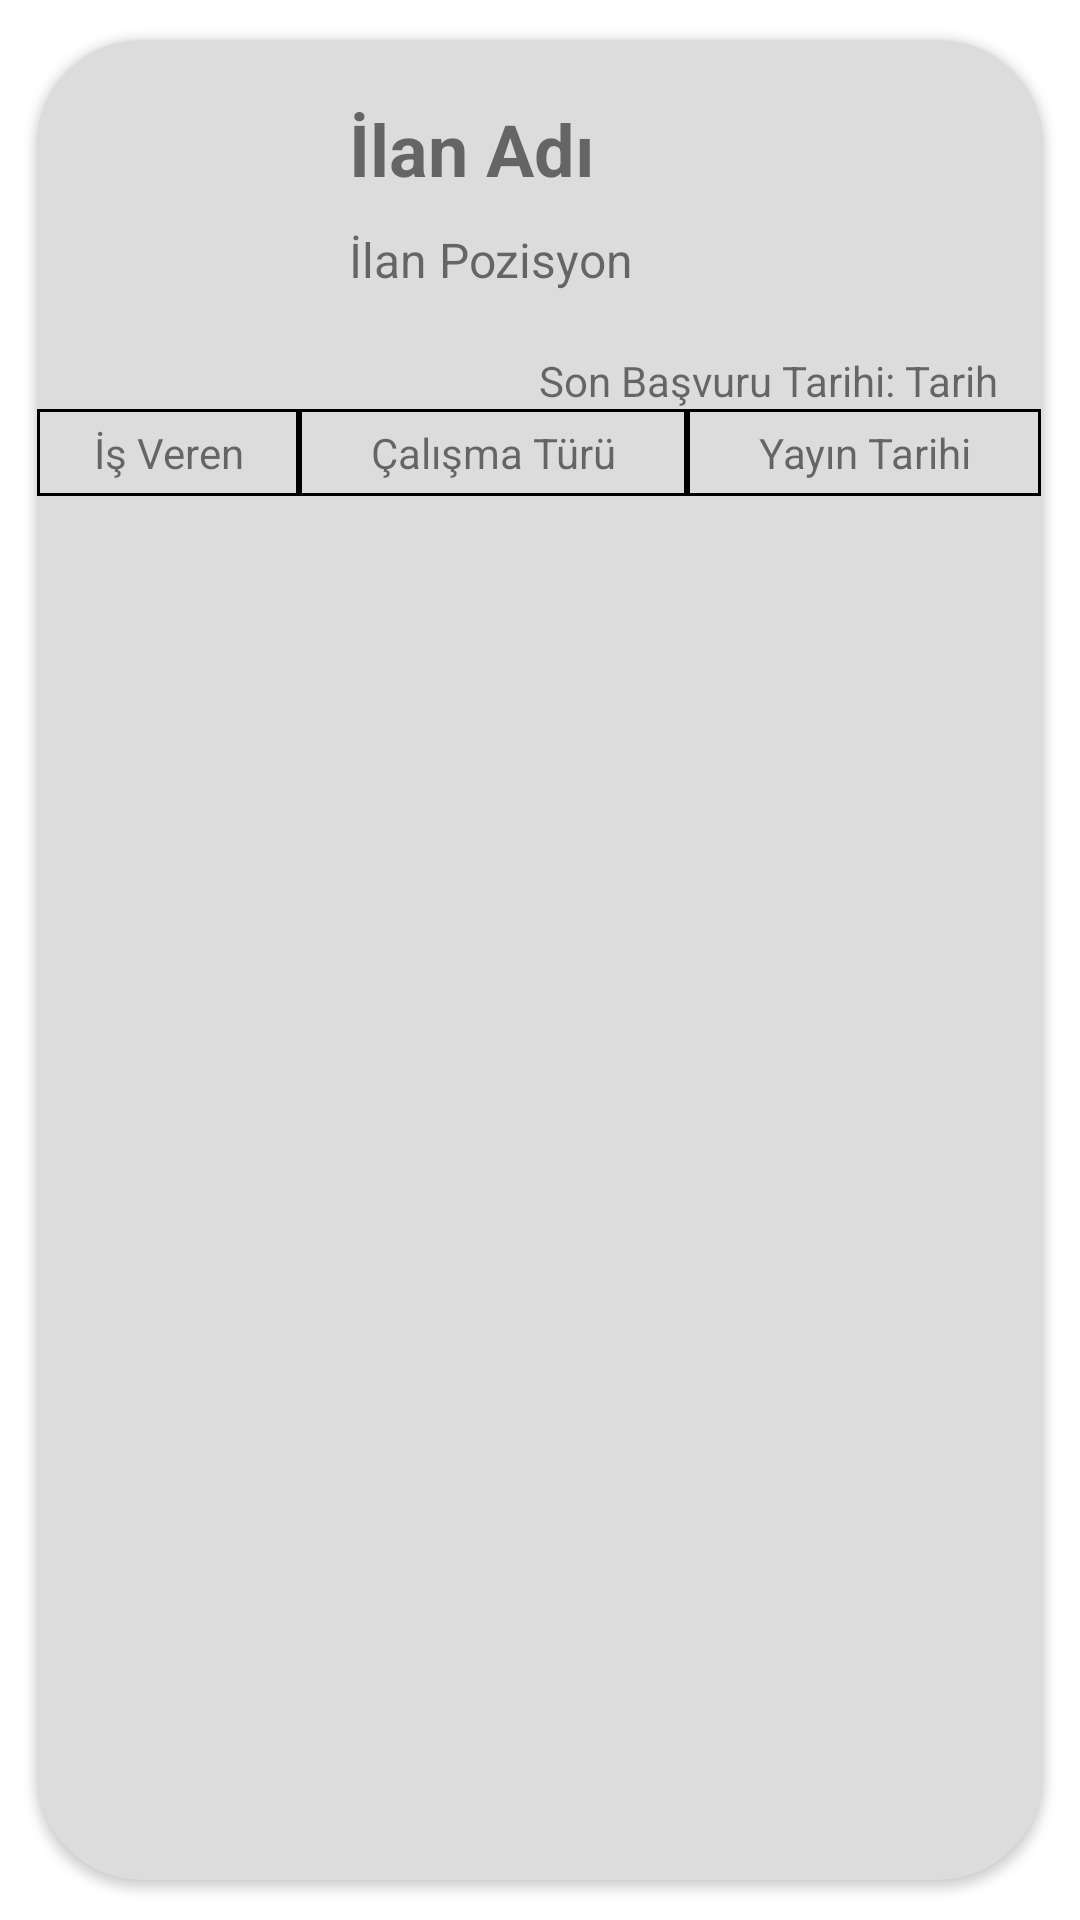

Layout XML and referenced resources for this Android screen:
<!-- AndroidManifest.xml: application theme AppTheme -->
<!-- res/layout/activity_recycle_item.xml -->
<?xml version="1.0" encoding="utf-8"?>
<androidx.cardview.widget.CardView xmlns:android="http://schemas.android.com/apk/res/android"
    xmlns:app="http://schemas.android.com/apk/res-auto"
    xmlns:tools="http://schemas.android.com/tools"
    android:id="@+id/carview"
    style="@style/CardView.Light"
    android:layout_width="match_parent"
    android:layout_height="wrap_content"
    android:orientation="vertical"
    app:cardBackgroundColor="#DCDCDC"
    app:cardCornerRadius="35dp"
    app:cardUseCompatPadding="true"
    tools:context=".Recycle_Item">

    <LinearLayout
        android:layout_width="match_parent"
        android:layout_height="wrap_content"
        android:paddingBottom="0dp"
        android:id="@+id/linearLayout"
        android:orientation="vertical">


        <androidx.constraintlayout.widget.ConstraintLayout
            android:id="@+id/const1"
            android:layout_width="match_parent"
            android:layout_height="wrap_content"
            android:padding="20dp">

            <com.google.android.material.imageview.ShapeableImageView
                android:id="@+id/İlanVerenProfil"
                android:layout_width="64dp"
                android:layout_height="64dp"
                android:src="@drawable/profile"
                android:scaleType="centerCrop"
                app:shapeAppearance="@style/ShapeAppearance.App.CircleImageView"
                app:layout_constraintLeft_toLeftOf="parent"
                app:layout_constraintTop_toTopOf="parent"
                />

            <TextView
                android:id="@+id/ilanBaslik"
                android:layout_width="150dp"
                android:layout_height="wrap_content"
                android:text="İlan Adı"
                android:textSize="24dp"
                android:textStyle="bold"
                app:layout_constraintLeft_toRightOf="@+id/İlanVerenProfil"
                android:layout_marginLeft="20dp"
                app:layout_constraintTop_toTopOf="parent"/>

            <TextView
                android:id="@+id/ilanPozisyon"
                android:layout_width="150dp"
                android:layout_height="wrap_content"
                android:text="İlan Pozisyon"
                app:layout_constraintLeft_toRightOf="@+id/İlanVerenProfil"
                app:layout_constraintTop_toBottomOf="@+id/ilanBaslik"
                android:layout_marginLeft="20dp"
                android:layout_marginTop="10dp"
                android:textSize="16dp"/>

            <Button
                android:id="@+id/saklaGoster"
                android:layout_width="30dp"
                android:layout_height="30dp"
                android:background="@drawable/arrow_down"
                app:layout_constraintBottom_toBottomOf="parent"
                app:layout_constraintHorizontal_bias="0.851"
                app:layout_constraintLeft_toRightOf="@+id/ilanBaslik"
                app:layout_constraintRight_toRightOf="parent"
                app:layout_constraintTop_toTopOf="parent"
                app:layout_constraintVertical_bias="0.121" />
        </androidx.constraintlayout.widget.ConstraintLayout>

        <androidx.constraintlayout.widget.ConstraintLayout
            android:id="@+id/const2"
            android:layout_width="match_parent"
            android:layout_height="wrap_content"
            android:paddingLeft="20dp"
            android:paddingRight="15dp">
            <TextView
                android:layout_width="wrap_content"
                android:layout_height="wrap_content"
                android:text="Son Başvuru Tarihi: "
                app:layout_constraintRight_toLeftOf="@+id/ilansontarih"
                app:layout_constraintTop_toTopOf="parent" />
            <TextView
                android:id="@+id/ilansontarih"
                android:layout_width="wrap_content"
                android:layout_height="wrap_content"
                android:text="Tarih"

                app:layout_constraintRight_toRightOf="parent"
                app:layout_constraintLeft_toRightOf="@+id/txt1"
                app:layout_constraintTop_toTopOf="parent"/>
        </androidx.constraintlayout.widget.ConstraintLayout>

        <TableLayout
            android:layout_width="match_parent"
            android:layout_height="match_parent"
            android:outlineAmbientShadowColor="#717171"
            android:stretchColumns="*">

            <TableRow
                android:layout_width="0dp"
                >
                <TextView
                    android:id="@+id/ilanIsVeren"
                    android:text="İş Veren"
                    android:background="@drawable/textview_border"
                    android:textAlignment="center"
                    android:layout_width="50dp"
                    android:padding="5dp"/>

                <TextView
                    android:id="@+id/ilanCalismaTuru"
                    android:text="Çalışma Türü"
                    android:background="@drawable/textview_border"
                    android:textAlignment="center"
                    android:padding="5dp" />

                <TextView
                    android:id="@+id/ilanYayinTarihi"
                    android:text="Yayın Tarihi"
                    android:background="@drawable/textview_border"
                    android:textAlignment="center"
                    android:padding="5dp"/>
            </TableRow>



        </TableLayout>

        <androidx.constraintlayout.widget.ConstraintLayout
            android:id="@+id/constraint_detay"
            android:visibility="gone"
            android:layout_width="match_parent"
            android:layout_height="wrap_content"
            android:paddingLeft="20dp"
            android:paddingRight="10dp"
            android:layout_marginTop="5dp"
            android:layout_marginBottom="5dp">
            <TextView
                android:id="@+id/txtilan"
                android:layout_width="wrap_content"
                android:layout_height="wrap_content"
                android:text="İlan Tanımı"
                android:textStyle="bold"
                app:layout_constraintTop_toTopOf="parent"
                app:layout_constraintTop_toBottomOf="@+id/ilanTanimi"
                app:layout_constraintLeft_toLeftOf="parent"
                android:layout_marginBottom="5dp"
                android:layout_marginTop="5dp"/>

            <TextView
                android:id="@+id/ilanTanimi"
                android:layout_width="match_parent"
                android:layout_height="wrap_content"
                android:text="İlan Tanımı"
                android:textSize="14dp"
                android:layout_marginBottom="10dp"
                app:layout_constraintTop_toBottomOf="@+id/txtilan"
                app:layout_constraintBottom_toTopOf="@id/txtAranan"/>

            <TextView
                android:layout_width="match_parent"
                android:layout_height="1dp"
                android:background="#000000"
                android:text="-----"
                app:layout_constraintBottom_toBottomOf="@id/ilanTanimi"
                app:layout_constraintTop_toTopOf="@id/txtAranan"
                android:layout_marginTop="15dp"
                android:layout_marginBottom="15dp"/>

            <TextView
                android:id="@+id/txtAranan"
                android:layout_width="match_parent"
                android:layout_height="wrap_content"
                android:text="Aranan Özellikler"
                android:textSize="14dp"
                android:textStyle="bold"
                android:layout_marginBottom="5dp"
                android:layout_marginTop="10dp"
                app:layout_constraintTop_toBottomOf="@+id/ilanTanimi" />
            <TextView
                android:id="@+id/ilanAciklama"
                android:layout_width="match_parent"
                android:layout_height="wrap_content"
                android:text="Aranan Özellikler"
                android:textSize="14dp"
                android:layout_marginBottom="5dp"
                app:layout_constraintTop_toBottomOf="@+id/txtAranan"
                />
            <Button
                android:id="@+id/btnBasvur"
                android:layout_width="100dp"
                android:layout_height="wrap_content"
                android:text="BAŞVUR"
                app:layout_constraintTop_toBottomOf="@+id/ilanAciklama"
                app:layout_constraintBottom_toBottomOf="parent"
                app:layout_constraintLeft_toLeftOf="parent"/>
        </androidx.constraintlayout.widget.ConstraintLayout>

    </LinearLayout>


</androidx.cardview.widget.CardView>
<!-- resources referenced by this layout -->
<resources>
  <!-- drawable textview_border (drawable) -->
  <?xml version="1.0" encoding="utf-8"?>
  <shape xmlns:android="http://schemas.android.com/apk/res/android">
      android:shape="rectangle" >
  
      
  
      
      <stroke
          android:width="1dp"
          android:color="#000" >
      </stroke>
  </shape>
  <style name="ShapeAppearance.App.CircleImageView" parent="">
          <item name="cornerFamily">rounded</item>
          <item name="cornerSize">50%</item>
      </style>
  <style name="AppTheme" parent="Theme.MaterialComponents.Light.NoActionBar">
          
          <item name="android:windowNoTitle">true</item>
          <item name="windowActionBar">false</item>
          <item name="colorPrimary">@color/colorPrimary</item>
          <item name="colorPrimaryDark">@color/colorPrimaryDark</item>
          <item name="colorAccent">@color/colorAccent</item>
  
      </style>
  <color name="colorPrimary">#717171</color>
  <color name="colorPrimaryDark">#717171</color>
  <color name="colorAccent">#03DAC5</color>
</resources>
